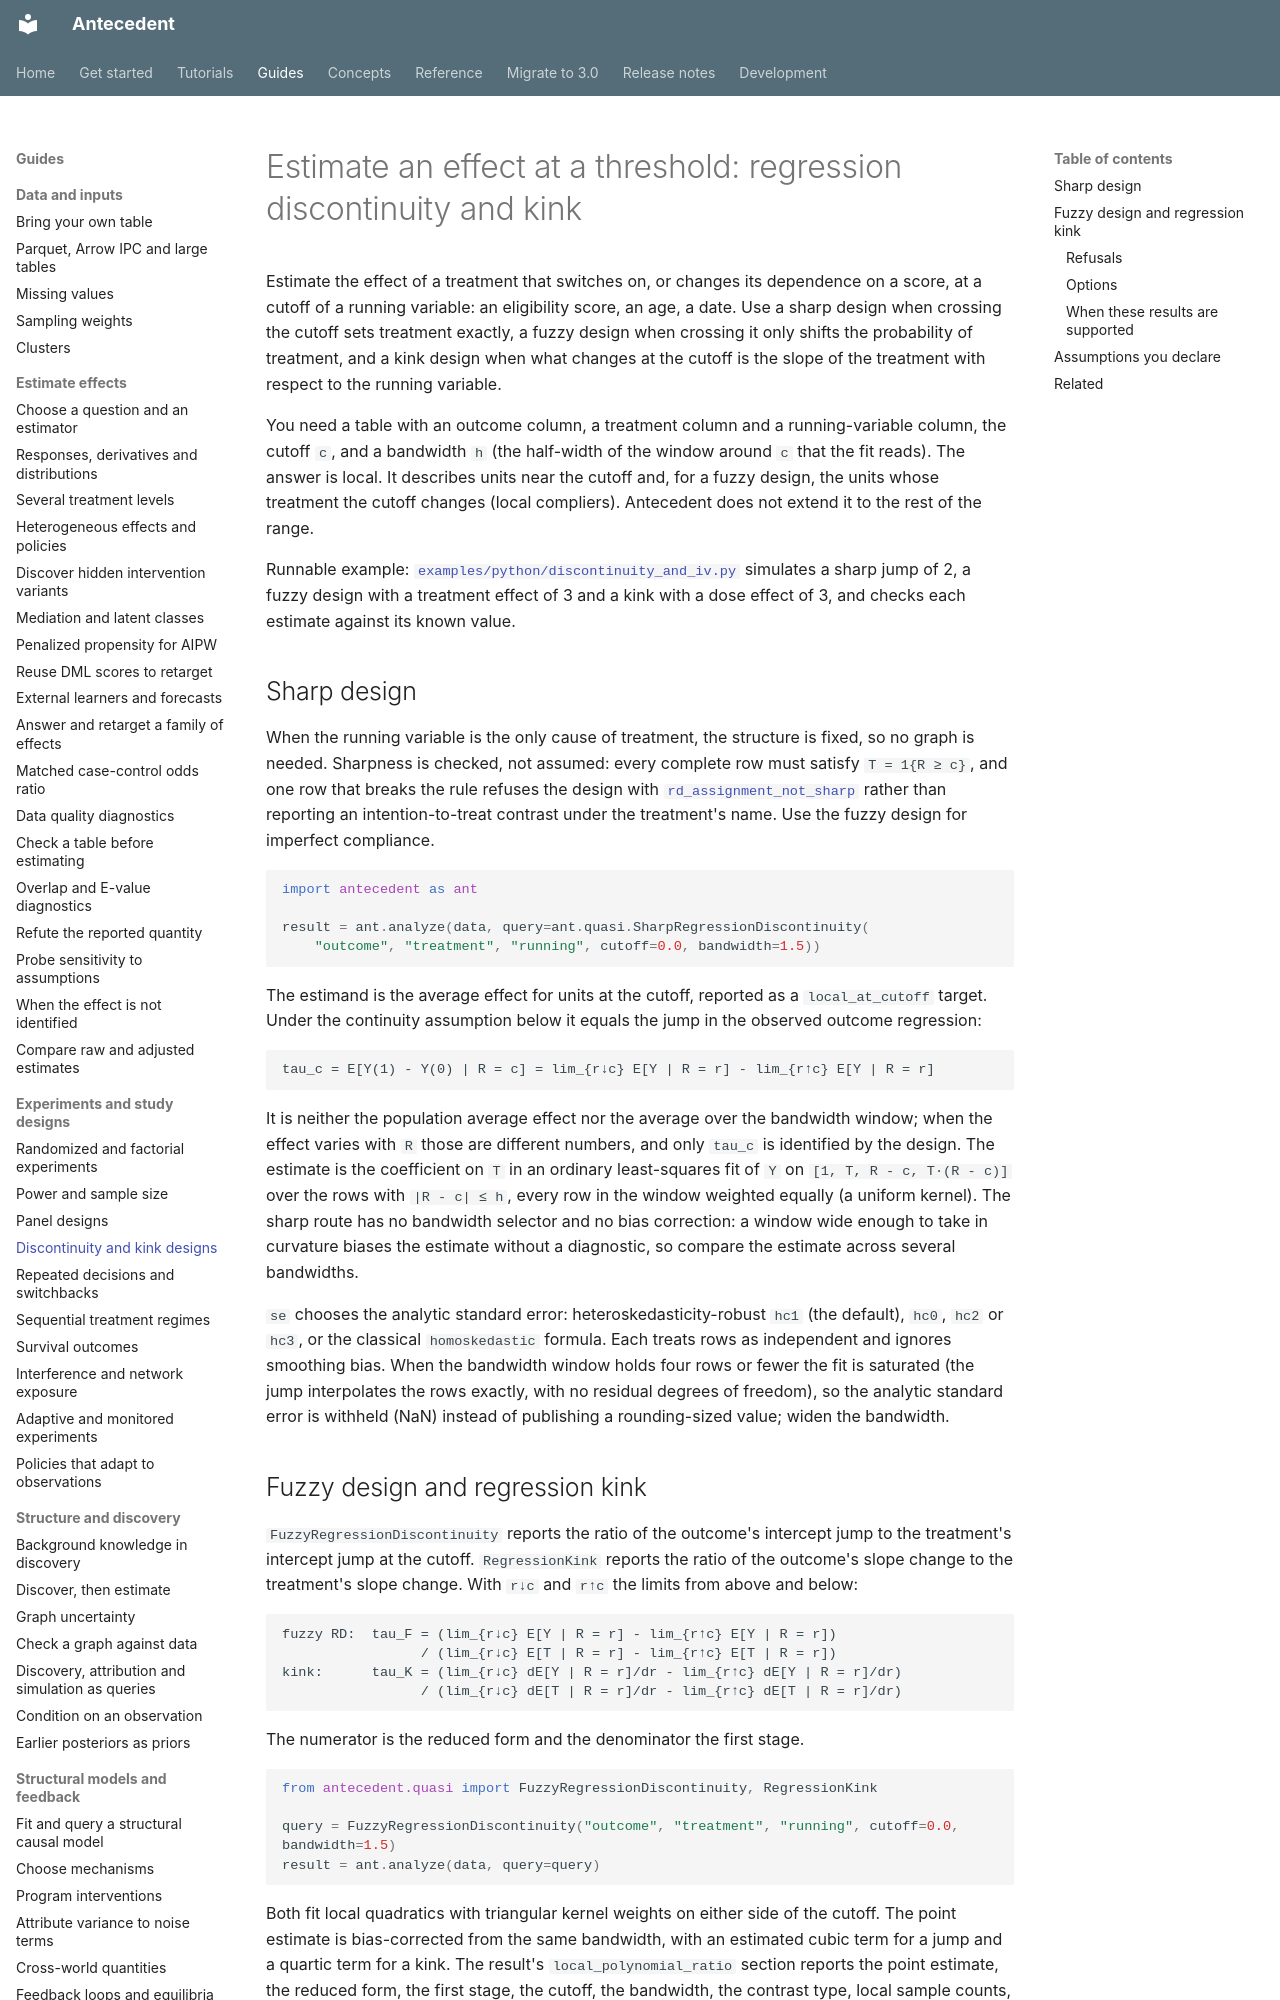

repository: iridae-dev/antecedent · page: guides/designs/discontinuity-and-kink/index.html · generator: mkdocs

# Estimate an effect at a threshold: regression discontinuity and kink

Estimate the effect of a treatment that switches on, or changes its dependence on a score, at a cutoff of a running variable: an eligibility score, an age, a date. Use a sharp design when crossing the cutoff sets treatment exactly, a fuzzy design when crossing it only shifts the probability of treatment, and a kink design when what changes at the cutoff is the slope of the treatment with respect to the running variable.

You need a table with an outcome column, a treatment column and a running-variable column, the cutoff `c`, and a bandwidth `h` (the half-width of the window around `c` that the fit reads). The answer is local. It describes units near the cutoff and, for a fuzzy design, the units whose treatment the cutoff changes (local compliers). Antecedent does not extend it to the rest of the range.

Runnable example: [`examples/python/discontinuity_and_iv.py`](https://github.com/iridae-dev/antecedent/blob/v3.0.0/examples/python/discontinuity_and_iv.py) simulates a sharp jump of 2, a fuzzy design with a treatment effect of 3 and a kink with a dose effect of 3, and checks each estimate against its known value.

## Sharp design

When the running variable is the only cause of treatment, the structure is fixed, so no graph is needed. Sharpness is checked, not assumed: every complete row must satisfy `T = 1{R ≥ c}`, and one row that breaks the rule refuses the design with [`rd_assignment_not_sharp`](../../reference/refusal-codes.md#other-registered-refusal-codes) rather than reporting an intention-to-treat contrast under the treatment's name. Use the fuzzy design for imperfect compliance.

```python
import antecedent as ant

result = ant.analyze(data, query=ant.quasi.SharpRegressionDiscontinuity(
    "outcome", "treatment", "running", cutoff=0.0, bandwidth=1.5))
```

The estimand is the average effect for units at the cutoff, reported as a `local_at_cutoff` target. Under the continuity assumption below it equals the jump in the observed outcome regression:

```text
tau_c = E[Y(1) - Y(0) | R = c] = lim_{r↓c} E[Y | R = r] - lim_{r↑c} E[Y | R = r]
```

It is neither the population average effect nor the average over the bandwidth window; when the effect varies with `R` those are different numbers, and only `tau_c` is identified by the design. The estimate is the coefficient on `T` in an ordinary least-squares fit of `Y` on `[1, T, R - c, T·(R - c)]` over the rows with `|R - c| ≤ h`, every row in the window weighted equally (a uniform kernel). The sharp route has no bandwidth selector and no bias correction: a window wide enough to take in curvature biases the estimate without a diagnostic, so compare the estimate across several bandwidths.

`se` chooses the analytic standard error: heteroskedasticity-robust `hc1` (the default), `hc0`, `hc2` or `hc3`, or the classical `homoskedastic` formula. Each treats rows as independent and ignores smoothing bias. When the bandwidth window holds four rows or fewer the fit is saturated (the jump interpolates the rows exactly, with no residual degrees of freedom), so the analytic standard error is withheld (NaN) instead of publishing a rounding-sized value; widen the bandwidth.
